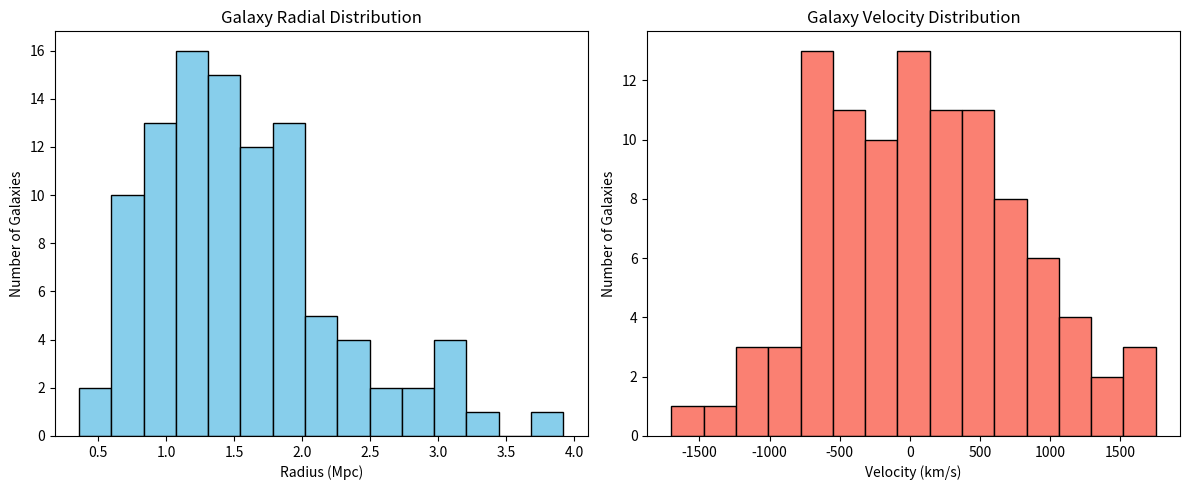

The script that saved this image:
import numpy as np
import matplotlib.pyplot as plt
from scipy.constants import G
import pandas as pd

# Simulate data for 100 galaxies
np.random.seed(42)
n_galaxies = 100

# Generate 3D positions (Mpc) and calculate radial distances
positions = np.random.normal(0, 1, (n_galaxies, 3))
radii = np.linalg.norm(positions, axis=1)

# Generate line-of-sight velocities (km/s)
velocities = np.random.normal(loc=0, scale=800, size=n_galaxies)

# Compute velocity dispersion and mean radius
velocity_dispersion = np.std(velocities)
cluster_radius = np.mean(radii)

# Convert to SI units
velocity_dispersion_m = velocity_dispersion * 1e3  # km/s to m/s
radius_m = cluster_radius * 3.086e22  # Mpc to meters

# Apply virial theorem: M = 3 * sigma^2 * R / G
mass_kg = 3 * velocity_dispersion_m**2 * radius_m / G
mass_solar = mass_kg / 1.989e30  # Convert to solar masses

print(f"Velocity Dispersion: {velocity_dispersion:.2f} km/s")
print(f"Average Cluster Radius: {cluster_radius:.2f} Mpc")
print(f"Estimated Mass: {mass_solar:.2e} solar masses")

# Plot histograms of radii and velocities
fig, axs = plt.subplots(1, 2, figsize=(12, 5))

axs[0].hist(radii, bins=15, color='skyblue', edgecolor='black')
axs[0].set_title('Galaxy Radial Distribution')
axs[0].set_xlabel('Radius (Mpc)')
axs[0].set_ylabel('Number of Galaxies')

axs[1].hist(velocities, bins=15, color='salmon', edgecolor='black')
axs[1].set_title('Galaxy Velocity Distribution')
axs[1].set_xlabel('Velocity (km/s)')
axs[1].set_ylabel('Number of Galaxies')

plt.tight_layout()
plt.show()